Photos from the image-classification dataset "classification_dataset" in the GitHub repository Hero-Bedirhan/Hububat_Hastalik_Tespit. Its 5 classes are: black point, fusarium foot rot, healthy leaf, leaf blight, wheat blast.

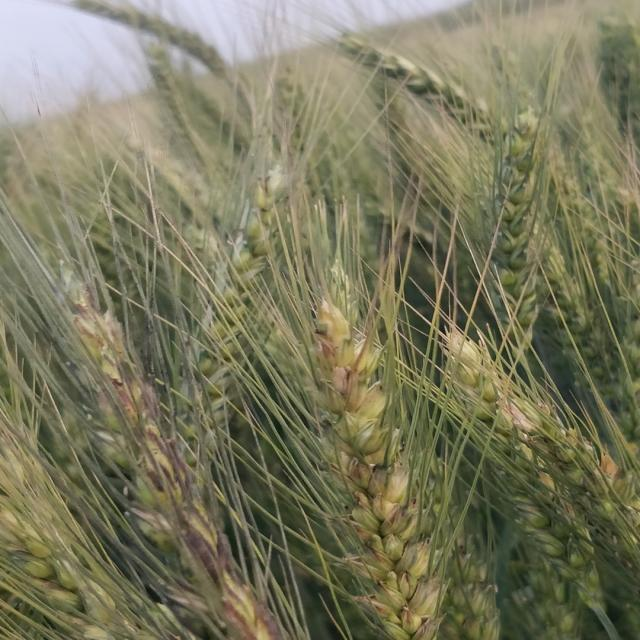
Label: black point

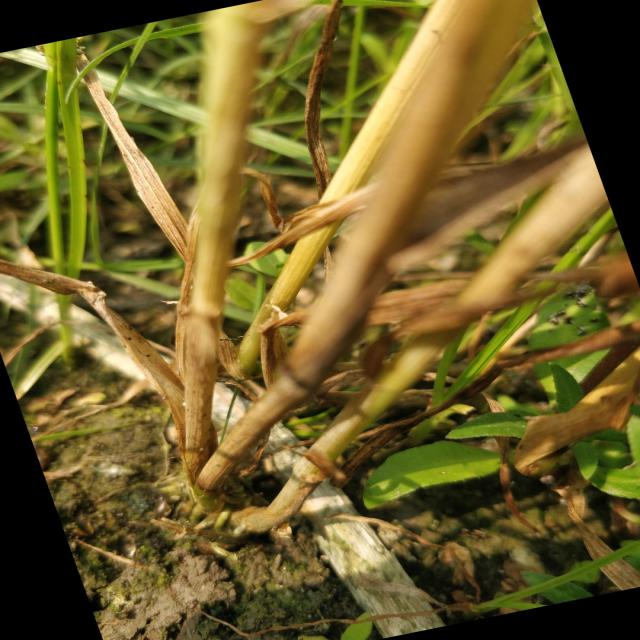
Label: fusarium foot rot

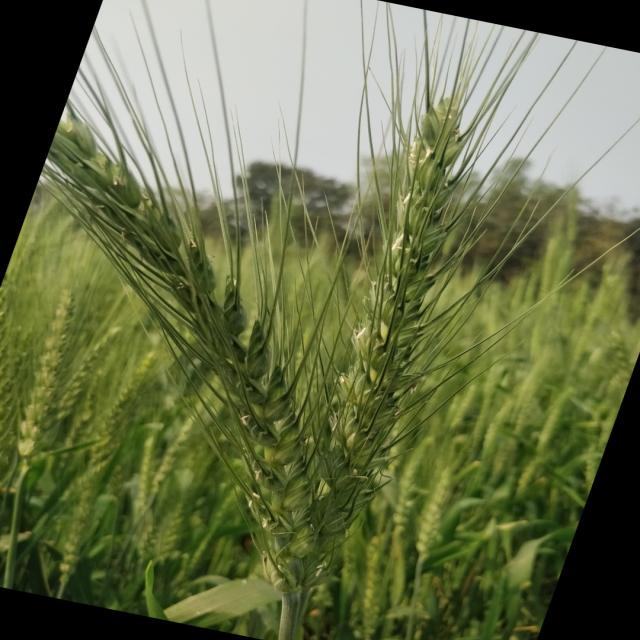
Label: healthy leaf

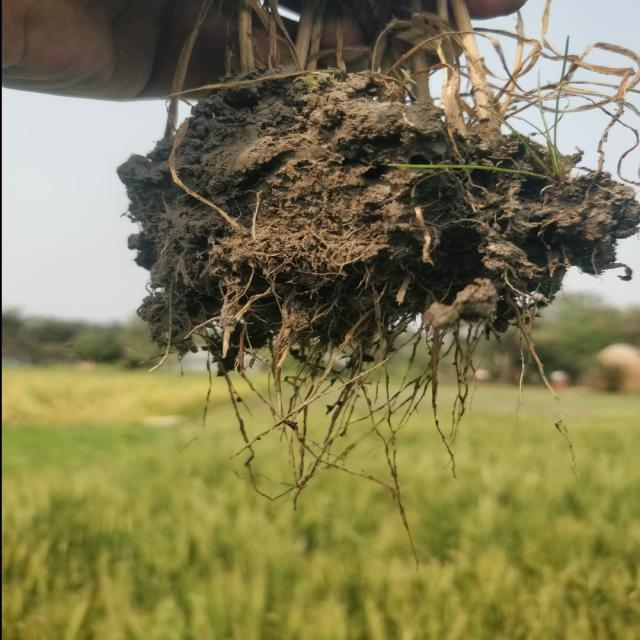
Label: fusarium foot rot

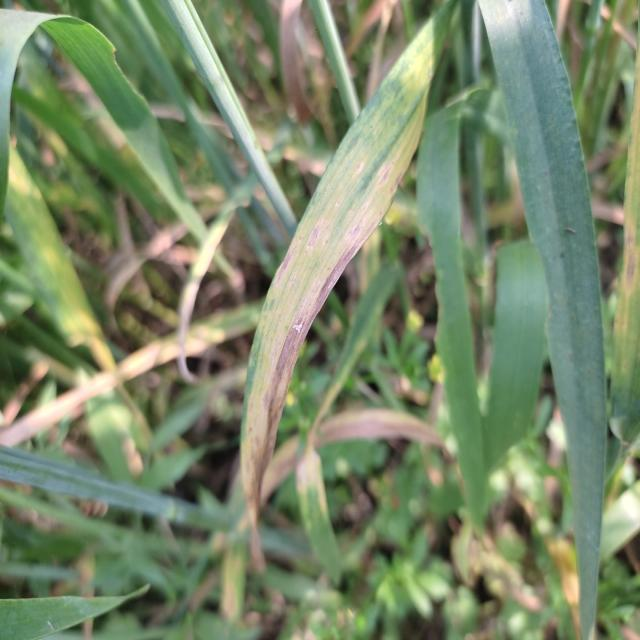
Label: leaf blight

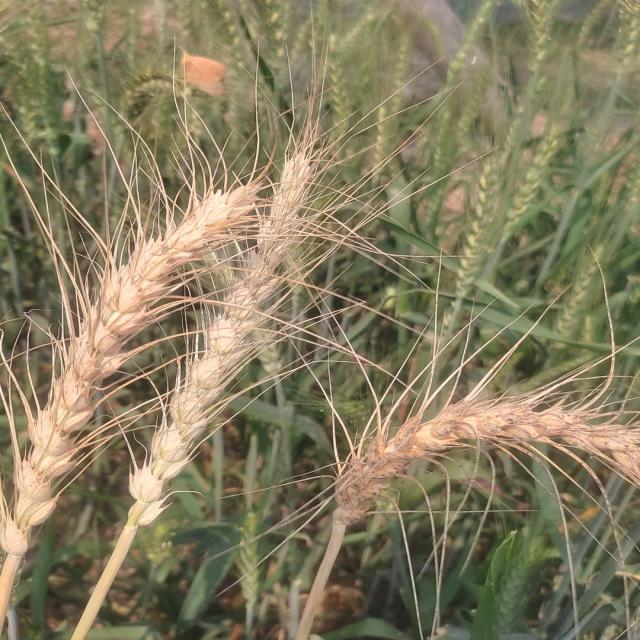
Label: wheat blast
